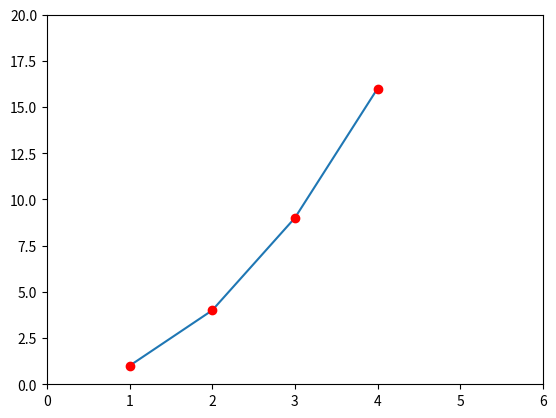

Write Python code to recreate this figure.
# coding:utf-8
# 折线图
import matplotlib.pyplot as plt
plt.plot([1, 2, 3, 4], [1, 4, 9, 16])
plt.plot([1, 2, 3, 4], [1, 4, 9, 16], 'ro')
plt.axis([0, 6, 0, 20])
plt.show()
